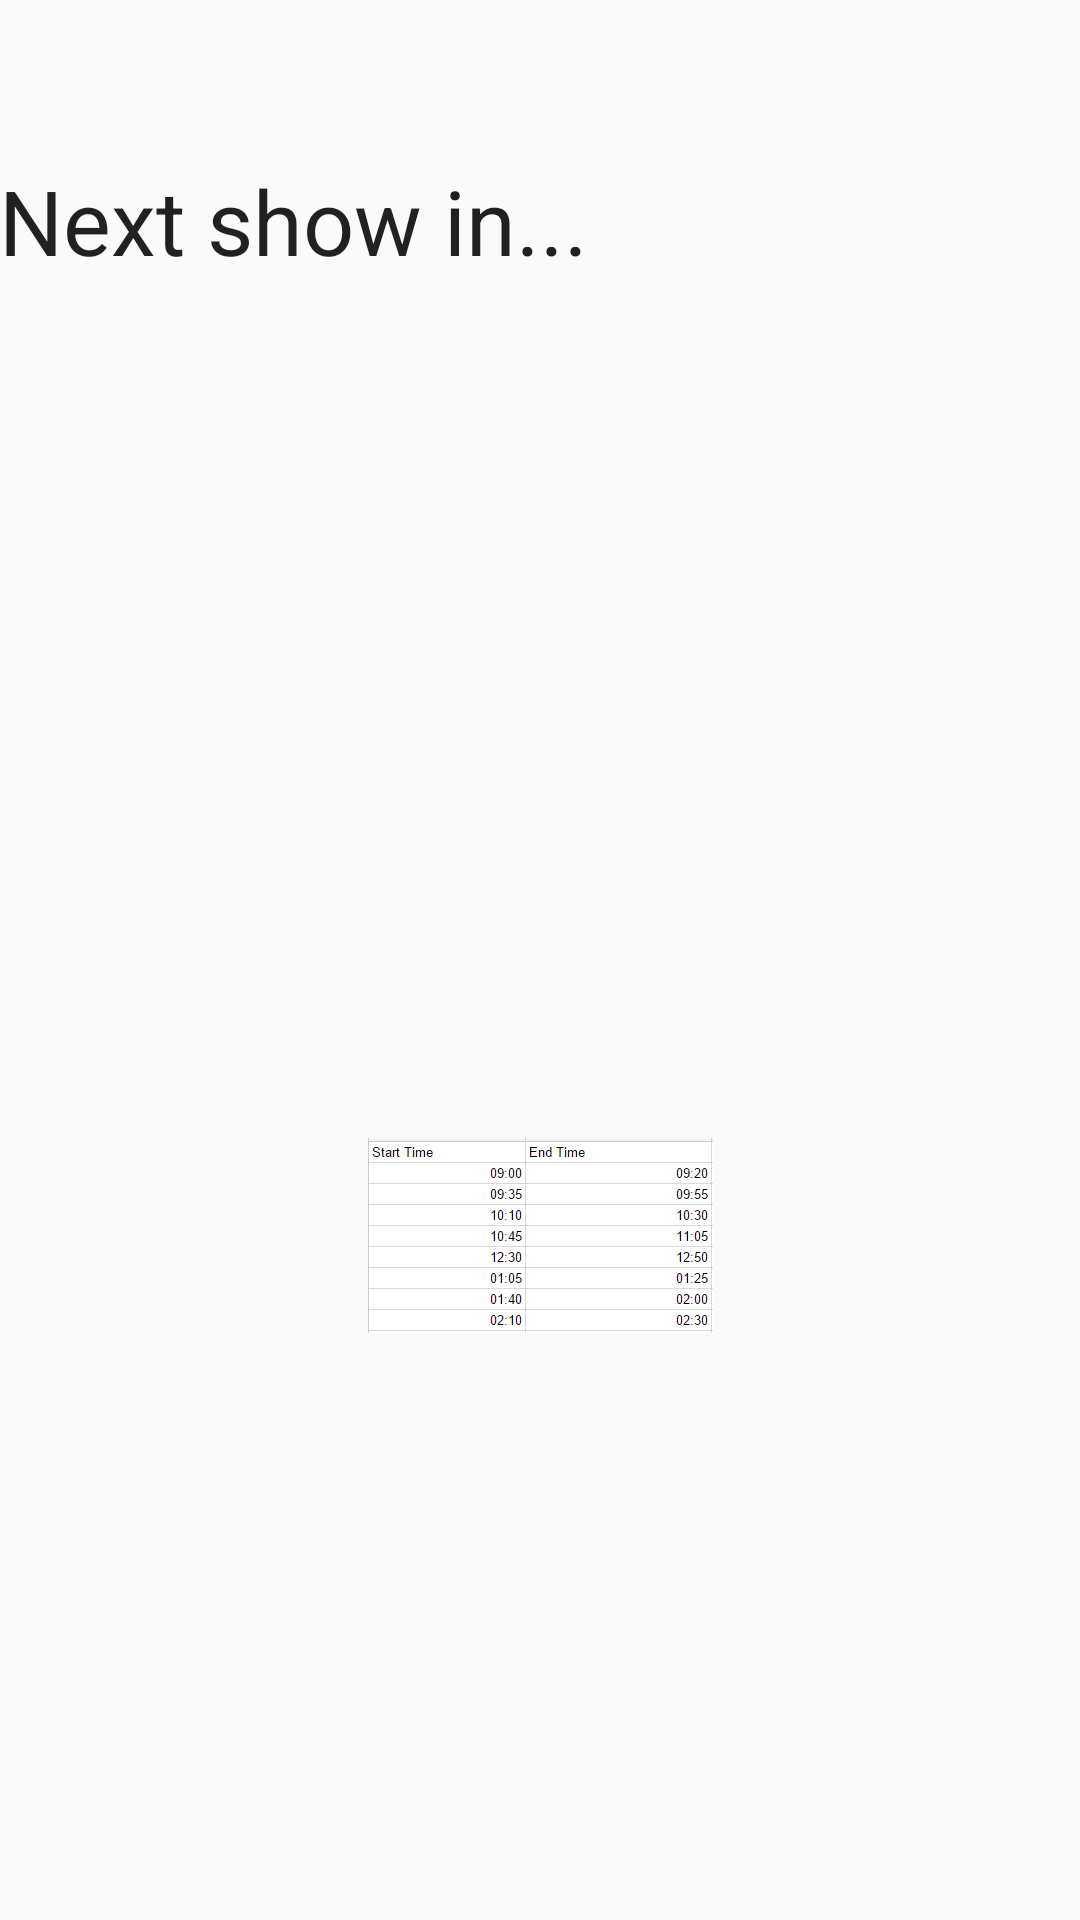

Produce the Android XML layout that renders to this screen, including the resource entries it uses.
<!-- AndroidManifest.xml: application theme AppTheme -->
<!-- res/layout/activity_countpape.xml -->
<?xml version="1.0" encoding="utf-8"?>
<RelativeLayout xmlns:android="http://schemas.android.com/apk/res/android"
    xmlns:tools="http://schemas.android.com/tools" android:layout_width="match_parent"
    android:layout_height="match_parent" android:paddingLeft="@dimen/activity_horizontal_margin"
    android:paddingRight="@dimen/activity_horizontal_margin"
    android:paddingTop="@dimen/activity_vertical_margin"
    android:paddingBottom="@dimen/activity_vertical_margin"
    tools:context="com.zlatan.student.qrs.Countpape">

    <ScrollView
        android:layout_width="fill_parent"
        android:layout_height="wrap_content"
        android:id="@+id/scrollView4" >

        <LinearLayout
            android:orientation="vertical"
            android:layout_width="match_parent"
            android:layout_height="match_parent">

            <TextView
                android:layout_width="fill_parent"
                android:layout_height="wrap_content"
                android:textAppearance="?android:attr/textAppearanceLarge"
                android:id="@+id/tvtv"
                android:textColor="#000000"
                android:textSize="40dp"
                android:layout_alignParentTop="true"
                android:layout_alignParentLeft="true"
                android:layout_alignParentStart="true" />

            <TextView
                android:layout_width="wrap_content"
                android:layout_height="wrap_content"
                android:textAppearance="?android:attr/textAppearanceLarge"
                android:text="Next show in..."
                android:id="@+id/textView6"
                android:textSize="30dp"
                android:layout_alignParentTop="true"
                android:layout_centerHorizontal="true" />

            <TextView
                android:layout_width="wrap_content"
                android:layout_height="wrap_content"
                android:textAppearance="?android:attr/textAppearanceLarge"
                android:id="@+id/textView1"
                android:layout_alignParentTop="true"
                android:layout_centerHorizontal="true"
                android:textSize="50sp" />

            <TextView
                android:layout_width="wrap_content"
                android:layout_height="wrap_content"
                android:textAppearance="?android:attr/textAppearanceLarge"
                android:id="@+id/textView2"
                android:textSize="50sp" />

            <TextView
                android:layout_width="wrap_content"
                android:layout_height="wrap_content"
                android:textAppearance="?android:attr/textAppearanceLarge"
                android:id="@+id/textView3"
                android:textSize="50sp" />

            <TextView
                android:layout_width="wrap_content"
                android:layout_height="wrap_content"
                android:textAppearance="?android:attr/textAppearanceLarge"
                android:id="@+id/textView4"
                android:textSize="50sp" />

            <TextView
                android:layout_width="wrap_content"
                android:layout_height="wrap_content"
                android:textAppearance="?android:attr/textAppearanceSmall"
                android:id="@+id/tv69"
                android:layout_gravity="center_horizontal" />

            <ImageView
                android:layout_width="fill_parent"
                android:layout_height="wrap_content"
                android:id="@+id/imageView4"
                android:layout_alignParentBottom="true"
                android:layout_alignParentLeft="true"
                android:layout_alignParentStart="true"
                android:layout_below="@+id/textView1"
                android:src="@mipmap/fixtures" />

        </LinearLayout>
    </ScrollView>

</RelativeLayout>
<!-- resources referenced by this layout -->
<resources>
  <!-- mipmap fixtures: png bitmap (mipmap-nodpi, 5092 bytes) -->
  <style name="AppTheme" parent="Theme.AppCompat.Light.NoActionBar">
          
      </style>
</resources>
